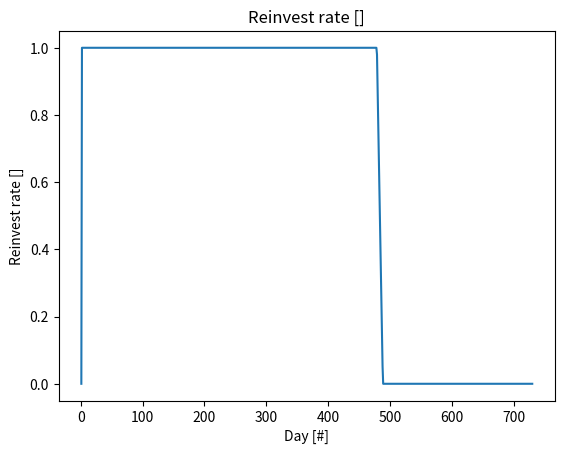
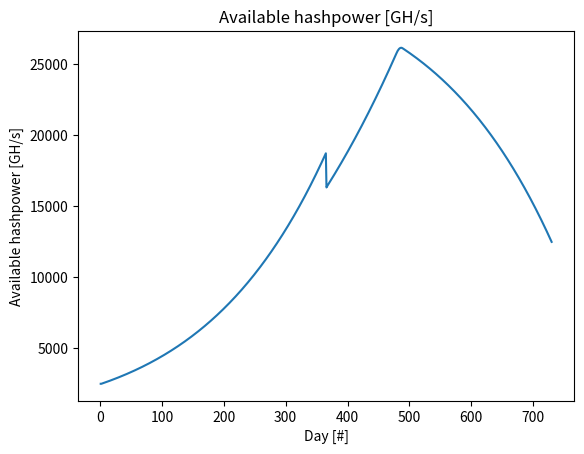
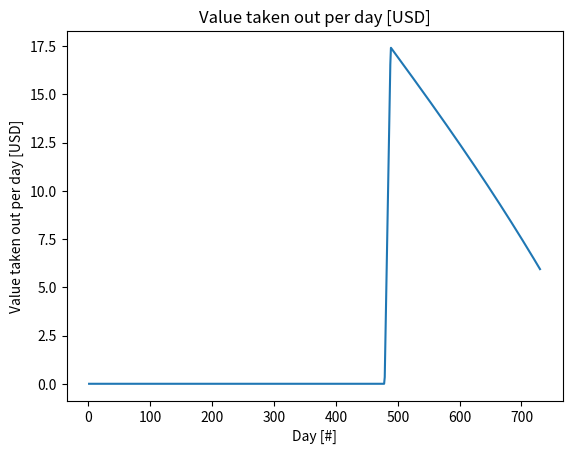
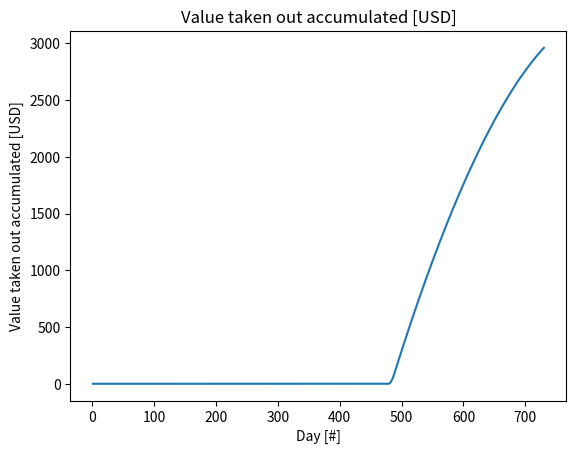

Generate these figures, in order, with matplotlib:
from __future__ import division

# -*- coding: utf-8 -*-
"""

Cryptocurrency-Mining-Calculator

Computes optimized reinvestment rates for maximum return on investment for providers, auch as Genesis and Hashflare mining.

[redacted]

"""

' ################################# '
' Packages '
' ################################# '

import numpy as np
import matplotlib.pyplot as plt
from scipy.optimize import minimize

' ################################# '
' Parameters '
' ################################# '

init_invest = 550 # USD
init_hashpwr_price = 0.22 # USD / GH/s
invest_dur = 2 * 365 # days
hashpwr_dur = 365 # days
BTC_price = 11000 # USD
BTC_return = 0.00000012 # BTC per day and GH/s
eff_red = 0.4 # relative effective reduction in efficiency per year. Calculated as: 1-eff_red. Therefore: 0: no change; 1: complete shutdown
hashpwr_price_red = 0.3 # relative reduction in cost of hashpower per year. Calculated as: 1-hashpwr_price_red. Therefore: 0: no change; 1: free; negative: increase in price

' ################################# '
' Calculations '
' ################################# '

def calculations(opt_reinvest,init_invest,init_hashpwr_price,invest_dur,hashpwr_dur,BTC_price,BTC_return,eff_red,hashpwr_price_red):
    """ Calculates the data structure with all important values for the optimization """
    
    init_hashpwr = init_invest / init_hashpwr_price # GH/s
    data = np.zeros((invest_dur+hashpwr_dur,7))
    data[0,0] = 1 # day
    data[0:hashpwr_dur,1] = init_hashpwr # available hashpwr
    data[0,2] = 0 # return in USD
    data[0,4] = 0 # USD taken out per day
    data[0,5] = 0 # USD taken out accumulated
    data[0,6] = 0 # hashrate bought
    
    # Define reinvest rate for each day
    data[0:len(opt_reinvest),3] = opt_reinvest
    
    # Other calculations
    for i in range(1, invest_dur):
        data[i,0] = i+1 # day
        data[i:i+hashpwr_dur,1] = data[i:i+hashpwr_dur,1] + data[i-1,6] # available hashpwr
        data[i,2] = data[i,1] * BTC_return * (1-eff_red)**(i/365) * BTC_price # return in USD
        data[i,4] = data[i,2] * (1-data[i,3]) # USD taken out per day
        data[i,5] = data[i-1,5] + data[i,4] # USD taken out accumulated
        data[i,6] = data[i,2] * data[i,3] / (init_hashpwr_price * (1-hashpwr_price_red)**(i/365)) # amount of hashpwr bought
    
    data = np.delete(data,np.s_[-hashpwr_dur:],0)
    
    return(data)

def calculationsOpt(opt_reinvest,init_invest,init_hashpwr_price,invest_dur,hashpwr_dur,BTC_price,BTC_return,eff_red,hashpwr_price_red):
    """ Outputs the return on investment from the data output """
    data = calculations(opt_reinvest,init_invest,init_hashpwr_price,invest_dur,hashpwr_dur,BTC_price,BTC_return,eff_red,hashpwr_price_red)
    return(-data[-1,5])

' ################################# '
' Optimization '
' ################################# '

res_1 = minimize(calculationsOpt, np.zeros(invest_dur), method='L-BFGS-B', tol=0.01, bounds=[(0,1)]*invest_dur, args=(init_invest,init_hashpwr_price,invest_dur,hashpwr_dur,BTC_price,BTC_return,eff_red,hashpwr_price_red))
data = calculations(res_1.x,init_invest,init_hashpwr_price,invest_dur,hashpwr_dur,BTC_price,BTC_return,eff_red,hashpwr_price_red)

' ################################# '
' Plots '
' ################################# '

#plt.subplot(2, 2, 1)
fig1 = plt.figure()
plt.plot(data[:,0],data[:,3], '-')
plt.title('Reinvest rate []')
plt.ylabel('Reinvest rate []')
plt.xlabel('Day [#]')

#plt.subplot(2, 2, 2)
fig2 = plt.figure()
plt.plot(data[:,0], data[:,1], '-')
plt.title('Available hashpower [GH/s]')
plt.ylabel('Available hashpower [GH/s]')
plt.xlabel('Day [#]')

#plt.subplot(2, 2, 3)
fig3 = plt.figure()
plt.plot(data[:,0],data[:,4], '-')
plt.title('Value taken out per day [USD]')
plt.ylabel('Value taken out per day [USD]')
plt.xlabel('Day [#]')

#plt.subplot(2, 2, 4)
fig4 = plt.figure()
plt.plot(data[:,0],data[:,5], '-')
plt.title('Value taken out accumulated [USD]')
plt.ylabel('Value taken out accumulated [USD]')
plt.xlabel('Day [#]')

' ################################# '
' Prints '
' ################################# '

print('Optimization function evaluations: %d' % res_1.nfev)
print('Total return (USD): %d' % data[-1,5])
print('Remaining hashpower after the period optimized for (GH/s): %d' % data[-1,1])




